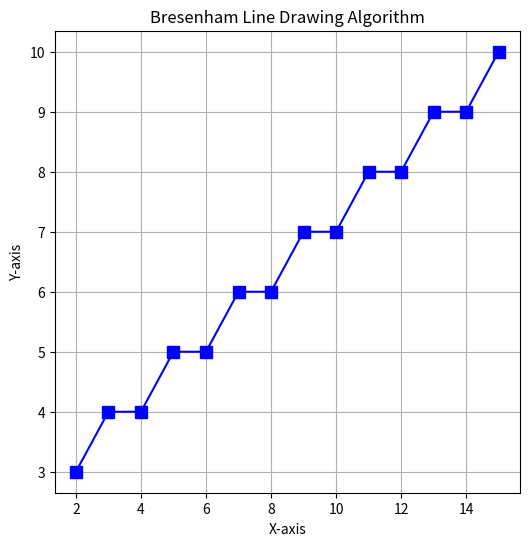

Recreate this plot in Python.
import matplotlib.pyplot as plt

def bresenham_line(x1, y1, x2, y2):
    points = []  # store all points on the line
    dx = abs(x2 - x1)
    dy = abs(y2 - y1)
    sx = 1 if x1 < x2 else -1
    sy = 1 if y1 < y2 else -1
    err = dx - dy

    while True:
        points.append((x1, y1))

        if x1 == x2 and y1 == y2:
            break

        e2 = 2 * err
        if e2 > -dy:
            err -= dy
            x1 += sx
        if e2 < dx:
            err += dx
            y1 += sy

    return points


# Example: Draw line from (2, 3) to (15, 10)
points = bresenham_line(2, 3, 15, 10)

# Plot the line
x_coords = [p[0] for p in points]
y_coords = [p[1] for p in points]

plt.figure(figsize=(6, 6))
plt.title("Bresenham Line Drawing Algorithm")
plt.plot(x_coords, y_coords, marker='s', color='blue', linestyle='-', markersize=8)
plt.grid(True)
plt.xlabel("X-axis")
plt.ylabel("Y-axis")
plt.show()
